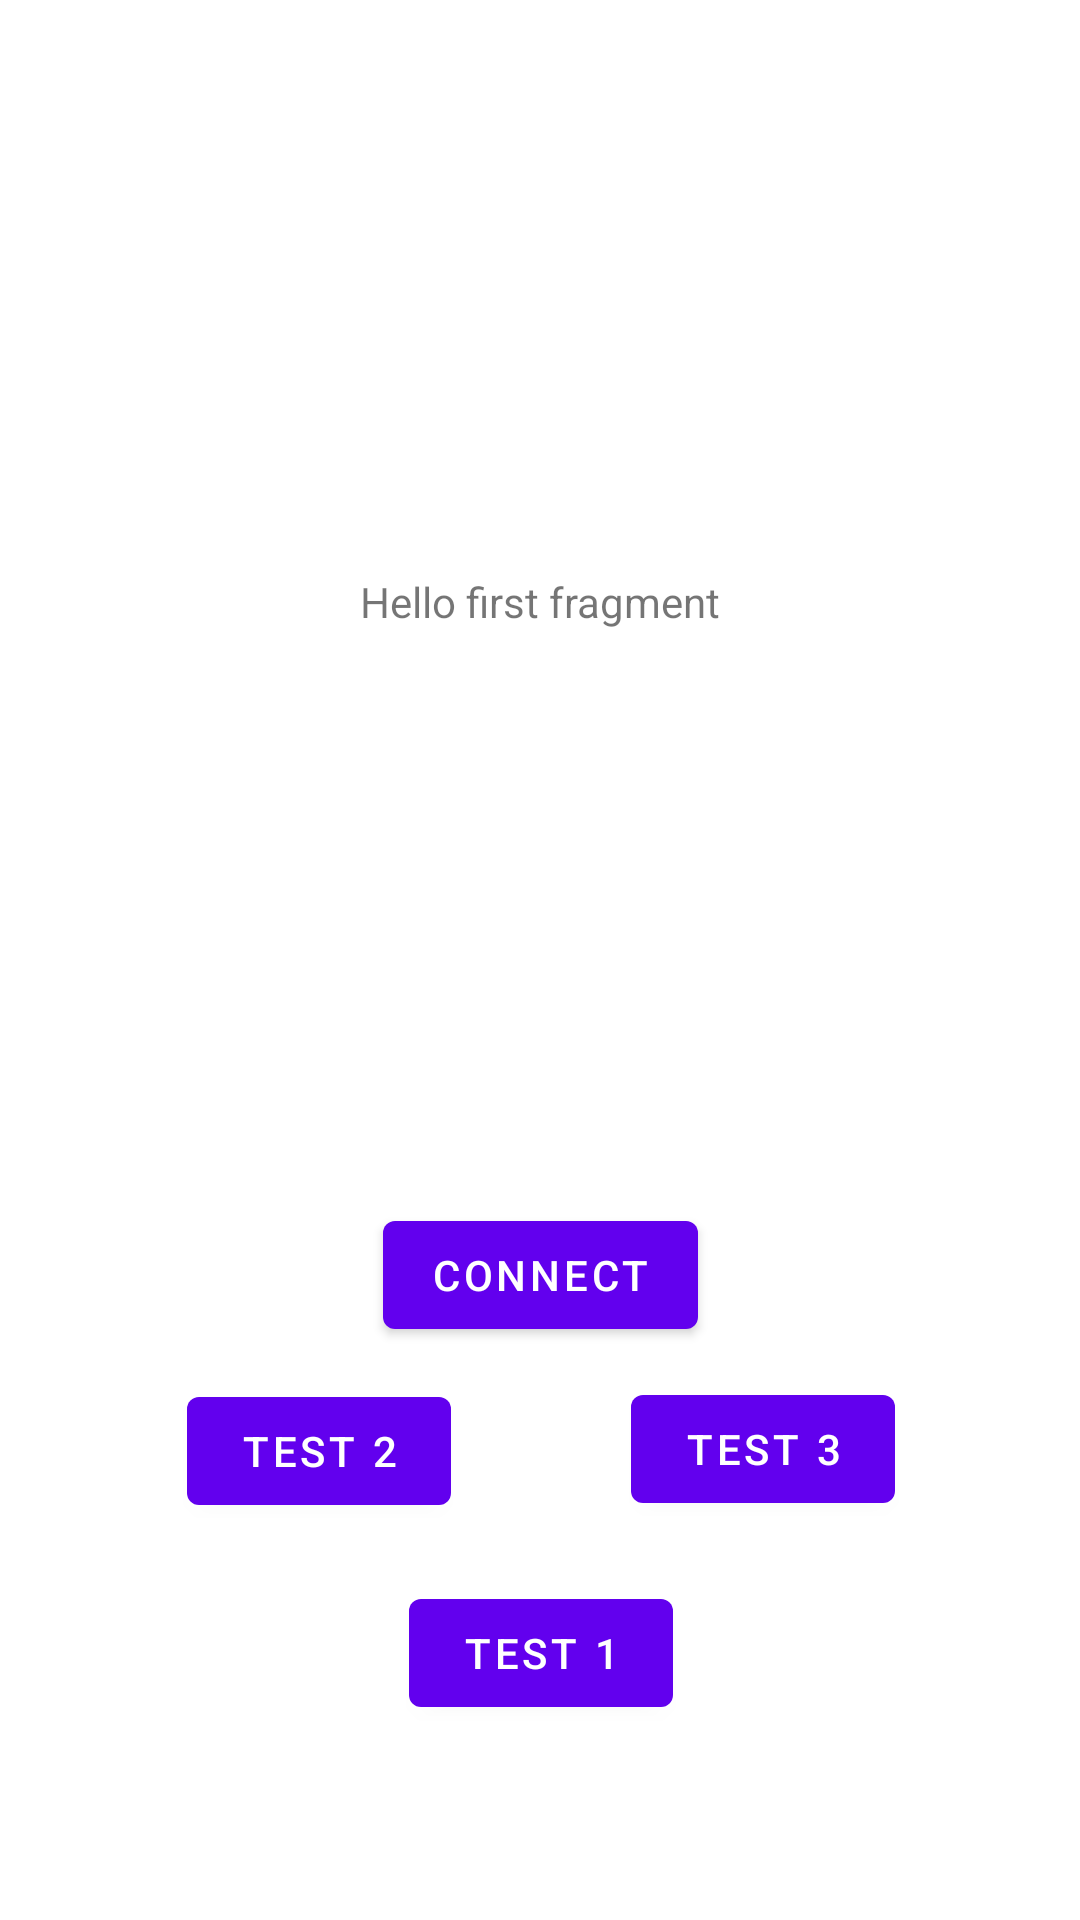

Produce the Android XML layout that renders to this screen, including the resource entries it uses.
<!-- AndroidManifest.xml: application theme Theme.BluePicksieSDKExample -->
<!-- res/layout/fragment_first.xml -->
<?xml version="1.0" encoding="utf-8"?>

<androidx.constraintlayout.widget.ConstraintLayout xmlns:android="http://schemas.android.com/apk/res/android"
    xmlns:app="http://schemas.android.com/apk/res-auto"
    xmlns:tools="http://schemas.android.com/tools"
    android:layout_width="match_parent"
    android:layout_height="match_parent"
    tools:context=".FirstFragment">

    <TextView
        android:id="@+id/textview_first"
        android:layout_width="wrap_content"
        android:layout_height="wrap_content"
        android:text="@string/hello_first_fragment"
        app:layout_constraintBottom_toTopOf="@id/button_connect"
        app:layout_constraintEnd_toEndOf="parent"
        app:layout_constraintStart_toStartOf="parent"
        app:layout_constraintTop_toTopOf="parent" />

    <Button
        android:id="@+id/button_connect"
        android:layout_width="wrap_content"
        android:layout_height="wrap_content"
        android:onClick="onConnectClick"
        android:text="@string/connect"
        app:layout_constraintBottom_toBottomOf="parent"
        app:layout_constraintEnd_toEndOf="parent"
        app:layout_constraintStart_toStartOf="parent"
        app:layout_constraintTop_toBottomOf="@id/textview_first" />

    <Button
        android:id="@+id/button_test1"
        android:layout_width="wrap_content"
        android:layout_height="wrap_content"
        android:onClick="onTest1Click"
        android:text="@string/test1"
        app:layout_constraintBottom_toBottomOf="parent"
        app:layout_constraintEnd_toEndOf="parent"
        app:layout_constraintHorizontal_bias="0.501"
        app:layout_constraintStart_toStartOf="parent"
        app:layout_constraintTop_toBottomOf="@id/textview_first"
        app:layout_constraintVertical_bias="0.83" />

    <Button
        android:id="@+id/button_test2"
        android:layout_width="wrap_content"
        android:layout_height="wrap_content"
        android:onClick="onTest2Click"
        android:text="@string/test2"
        app:layout_constraintBottom_toBottomOf="parent"
        app:layout_constraintEnd_toEndOf="parent"
        app:layout_constraintHorizontal_bias="0.229"
        app:layout_constraintStart_toStartOf="parent"
        app:layout_constraintTop_toBottomOf="@id/textview_first"
        app:layout_constraintVertical_bias="0.654" />

    <Button
        android:id="@+id/button_test3"
        android:layout_width="wrap_content"
        android:layout_height="wrap_content"
        android:onClick="onTest3Click"
        android:text="@string/test3"
        app:layout_constraintBottom_toBottomOf="parent"
        app:layout_constraintEnd_toEndOf="parent"
        app:layout_constraintHorizontal_bias="0.773"
        app:layout_constraintStart_toStartOf="parent"
        app:layout_constraintTop_toBottomOf="@id/textview_first"
        app:layout_constraintVertical_bias="0.652" />
</androidx.constraintlayout.widget.ConstraintLayout>
<!-- resources referenced by this layout -->
<resources>
  <string name="connect">Connect</string>
  <string name="hello_first_fragment">Hello first fragment</string>
  <string name="test1">Test 1</string>
  <string name="test2">Test 2</string>
  <string name="test3">Test 3</string>
  <style name="Theme.BluePicksieSDKExample" parent="Theme.MaterialComponents.DayNight.DarkActionBar">
          
          <item name="colorPrimary">@color/purple_500</item>
          <item name="colorPrimaryVariant">@color/purple_700</item>
          <item name="colorOnPrimary">@color/white</item>
          
          <item name="colorSecondary">@color/teal_200</item>
          <item name="colorSecondaryVariant">@color/teal_700</item>
          <item name="colorOnSecondary">@color/black</item>
          
          <item name="android:statusBarColor" tools:targetApi="l">?attr/colorPrimaryVariant</item>
          
      </style>
  <!-- not gathered from this repository: default colours our renderer supplied (Android Studio template values) -->
  <color name="purple_500">#FF6200EE</color>
  <color name="purple_700">#FF3700B3</color>
  <color name="teal_200">#FF03DAC5</color>
  <color name="teal_700">#FF018786</color>
  <color name="black">#FF000000</color>
  <color name="white">#FFFFFFFF</color>
</resources>
